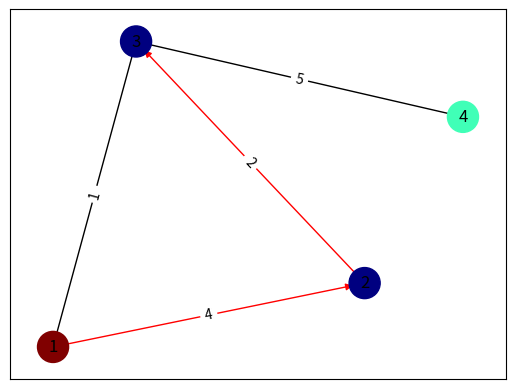

Write Python code to recreate this figure.
import networkx as nx
import matplotlib.pyplot as plt
def draw_graph_with_path(edges, highlighted_path):
    graph = nx.DiGraph()
    graph.add_weighted_edges_from(edges)
    node_value_map = {1: 1.0, 4: 0.5714285714285714, 8: 0.0}
    node_colors = [node_value_map.get(node, 0.25) for node in graph.nodes()]
    edge_labels = {(u, v): data['weight'] for u, v, data in graph.edges(data=True)}
    edge_colors = ['red' if edge in highlighted_path else 'black' for edge in graph.edges()]
    positions = nx.spring_layout(graph)
    nx.draw_networkx_nodes(graph, positions, node_color=node_colors, node_size=500, cmap=plt.get_cmap('jet'))
    nx.draw_networkx_edges(graph, positions, edgelist=highlighted_path, edge_color='red', arrows=True)
    nx.draw_networkx_edges(graph, positions, edgelist=[e for e in graph.edges() if e not in highlighted_path], edge_color='black', arrows=False)
    nx.draw_networkx_labels(graph, positions)
    nx.draw_networkx_edge_labels(graph, positions, edge_labels=edge_labels)
    plt.show()
if __name__ == "__main__":
    edges = [(1, 2, 4), (1, 3, 1), (2, 3, 2), (3, 4, 5)]
    highlighted_path = [(1, 2), (2, 3)]
    draw_graph_with_path(edges, highlighted_path)
